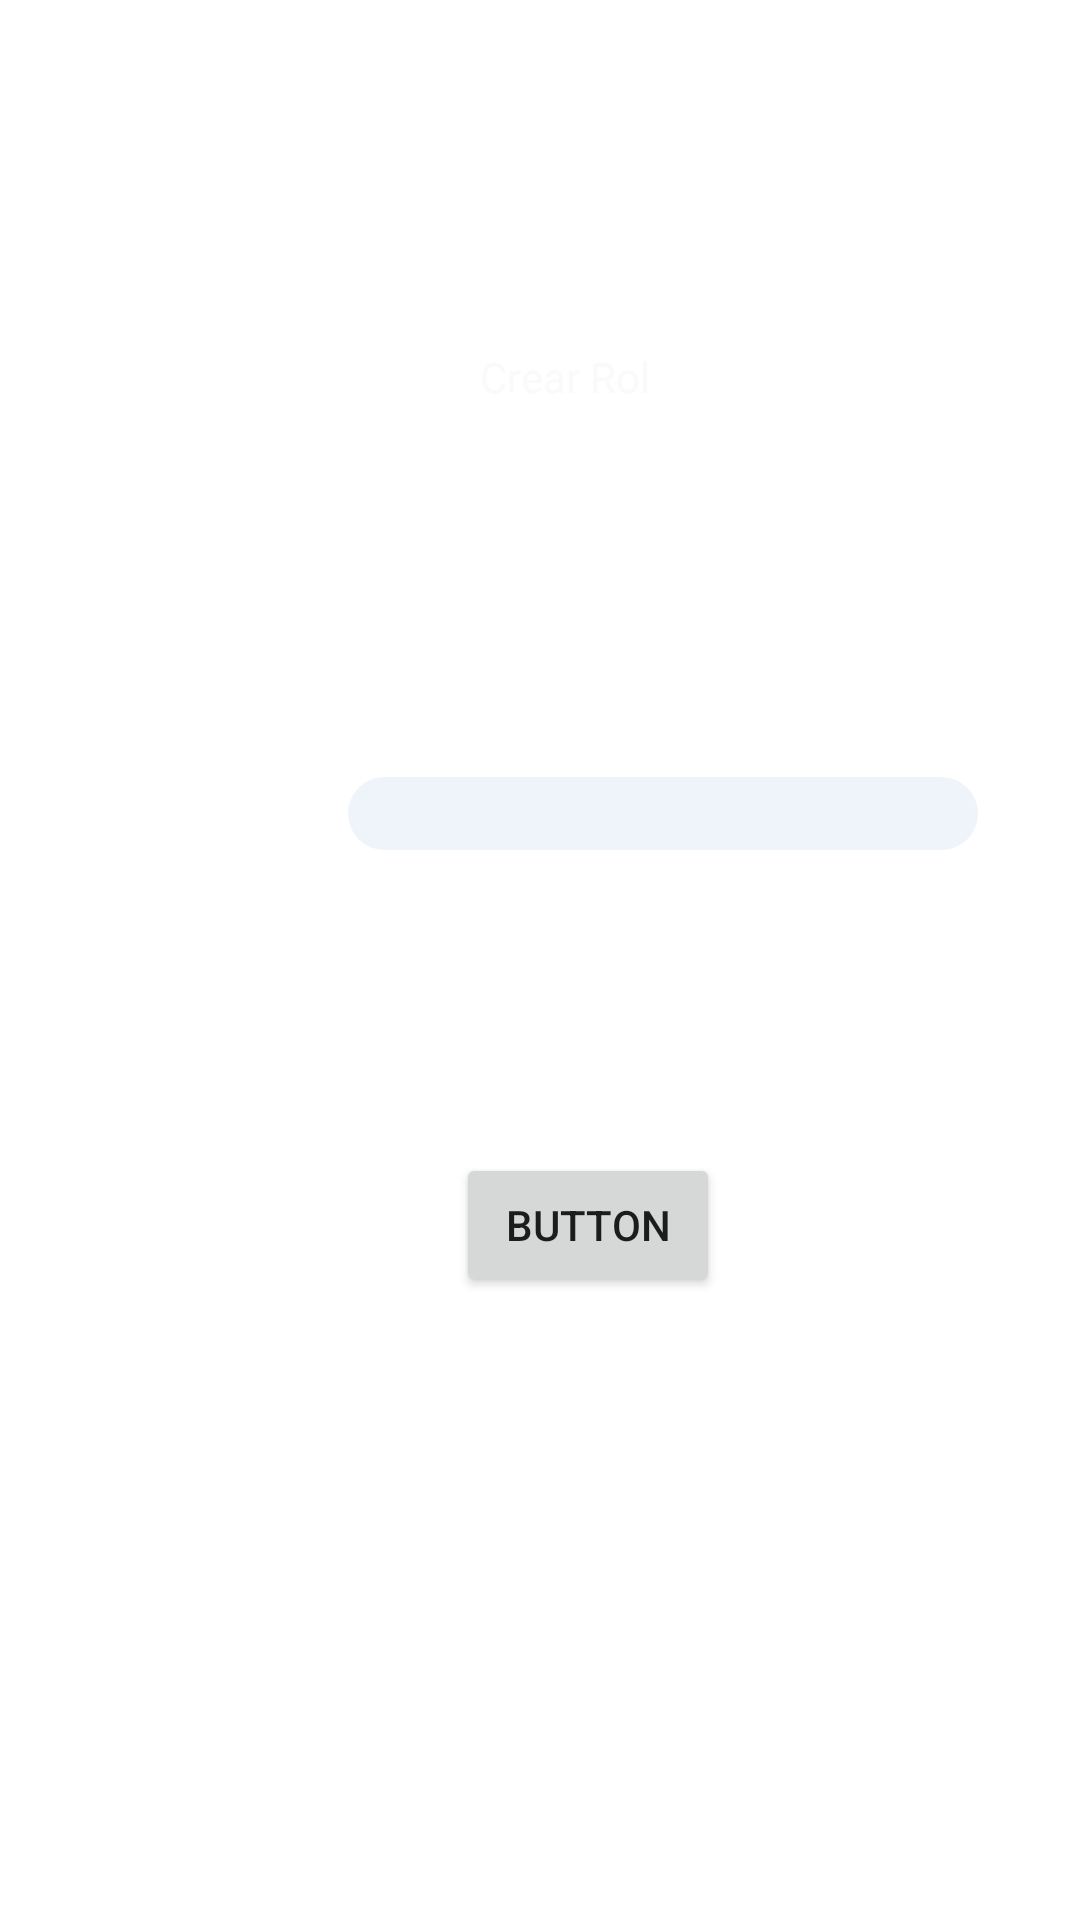

The Android layout XML behind this screen, and the referenced resources:
<!-- AndroidManifest.xml: application theme Theme.SdjComp -->
<!-- res/layout/fragment_crear_roles.xml -->
<?xml version="1.0" encoding="utf-8"?>
<androidx.constraintlayout.widget.ConstraintLayout xmlns:android="http://schemas.android.com/apk/res/android"
    xmlns:app="http://schemas.android.com/apk/res-auto"
    xmlns:tools="http://schemas.android.com/tools"
    android:id="@+id/frameLayout14"
    android:layout_width="match_parent"
    android:layout_height="match_parent"
    tools:context=".crearRoles">

    <TextView
        android:id="@+id/textView21"
        android:layout_width="wrap_content"
        android:layout_height="wrap_content"
        android:layout_marginStart="160dp"
        android:layout_marginTop="116dp"
        android:text="Crear Rol"
        android:textColor="#FBF9F9"
        app:layout_constraintStart_toStartOf="parent"
        app:layout_constraintTop_toTopOf="parent" />

    <Button
        android:id="@+id/btnCrearRol"
        android:layout_width="wrap_content"
        android:layout_height="wrap_content"
        android:layout_marginStart="152dp"
        android:layout_marginTop="101dp"
        android:text="Button"
        app:layout_constraintStart_toStartOf="parent"
        app:layout_constraintTop_toBottomOf="@+id/edtCrearRol" />

    <EditText
        android:id="@+id/edtCrearRol"
        android:layout_width="wrap_content"
        android:layout_height="wrap_content"
        android:layout_marginStart="48dp"
        android:layout_marginTop="124dp"
        android:background="@drawable/edt_texto_campos"
        android:ems="10"
        android:inputType="textPersonName"
        app:layout_constraintStart_toEndOf="@+id/textView24"
        app:layout_constraintTop_toBottomOf="@+id/textView21" />

    <TextView
        android:id="@+id/textView24"
        android:layout_width="wrap_content"
        android:layout_height="wrap_content"
        android:layout_marginStart="48dp"
        android:layout_marginTop="264dp"
        android:text="Rol"
        android:textColor="@color/design_default_color_background"
        app:layout_constraintStart_toStartOf="parent"
        app:layout_constraintTop_toTopOf="parent" />
</androidx.constraintlayout.widget.ConstraintLayout>
<!-- resources referenced by this layout -->
<resources>
  <!-- drawable edt_texto_campos (drawable) -->
  <?xml version="1.0" encoding="utf-8"?>
  <shape xmlns:android="http://schemas.android.com/apk/res/android">
      <solid
          android:color="#99E4ECF7"/>
      <corners
          android:radius="20dp"/>
  </shape>
  <style name="Theme.SdjComp" parent="Theme.MaterialComponents.DayNight.DarkActionBar">
          
          <item name="colorPrimary">@color/purple_500</item>
          <item name="colorPrimaryVariant">@color/purple_700</item>
          <item name="colorOnPrimary">@color/white</item>
          
          <item name="colorSecondary">@color/teal_200</item>
          <item name="colorSecondaryVariant">@color/teal_700</item>
          <item name="colorOnSecondary">@color/black</item>
          
          <item name="android:statusBarColor" tools:targetApi="l">?attr/colorPrimaryVariant</item>
          
      </style>
  <!-- not gathered from this repository: default colours our renderer supplied (Android Studio template values) -->
  <color name="purple_500">#FF6200EE</color>
  <color name="purple_700">#FF3700B3</color>
  <color name="teal_200">#FF03DAC5</color>
  <color name="teal_700">#FF018786</color>
  <color name="black">#FF000000</color>
  <color name="white">#FFFFFFFF</color>
</resources>
